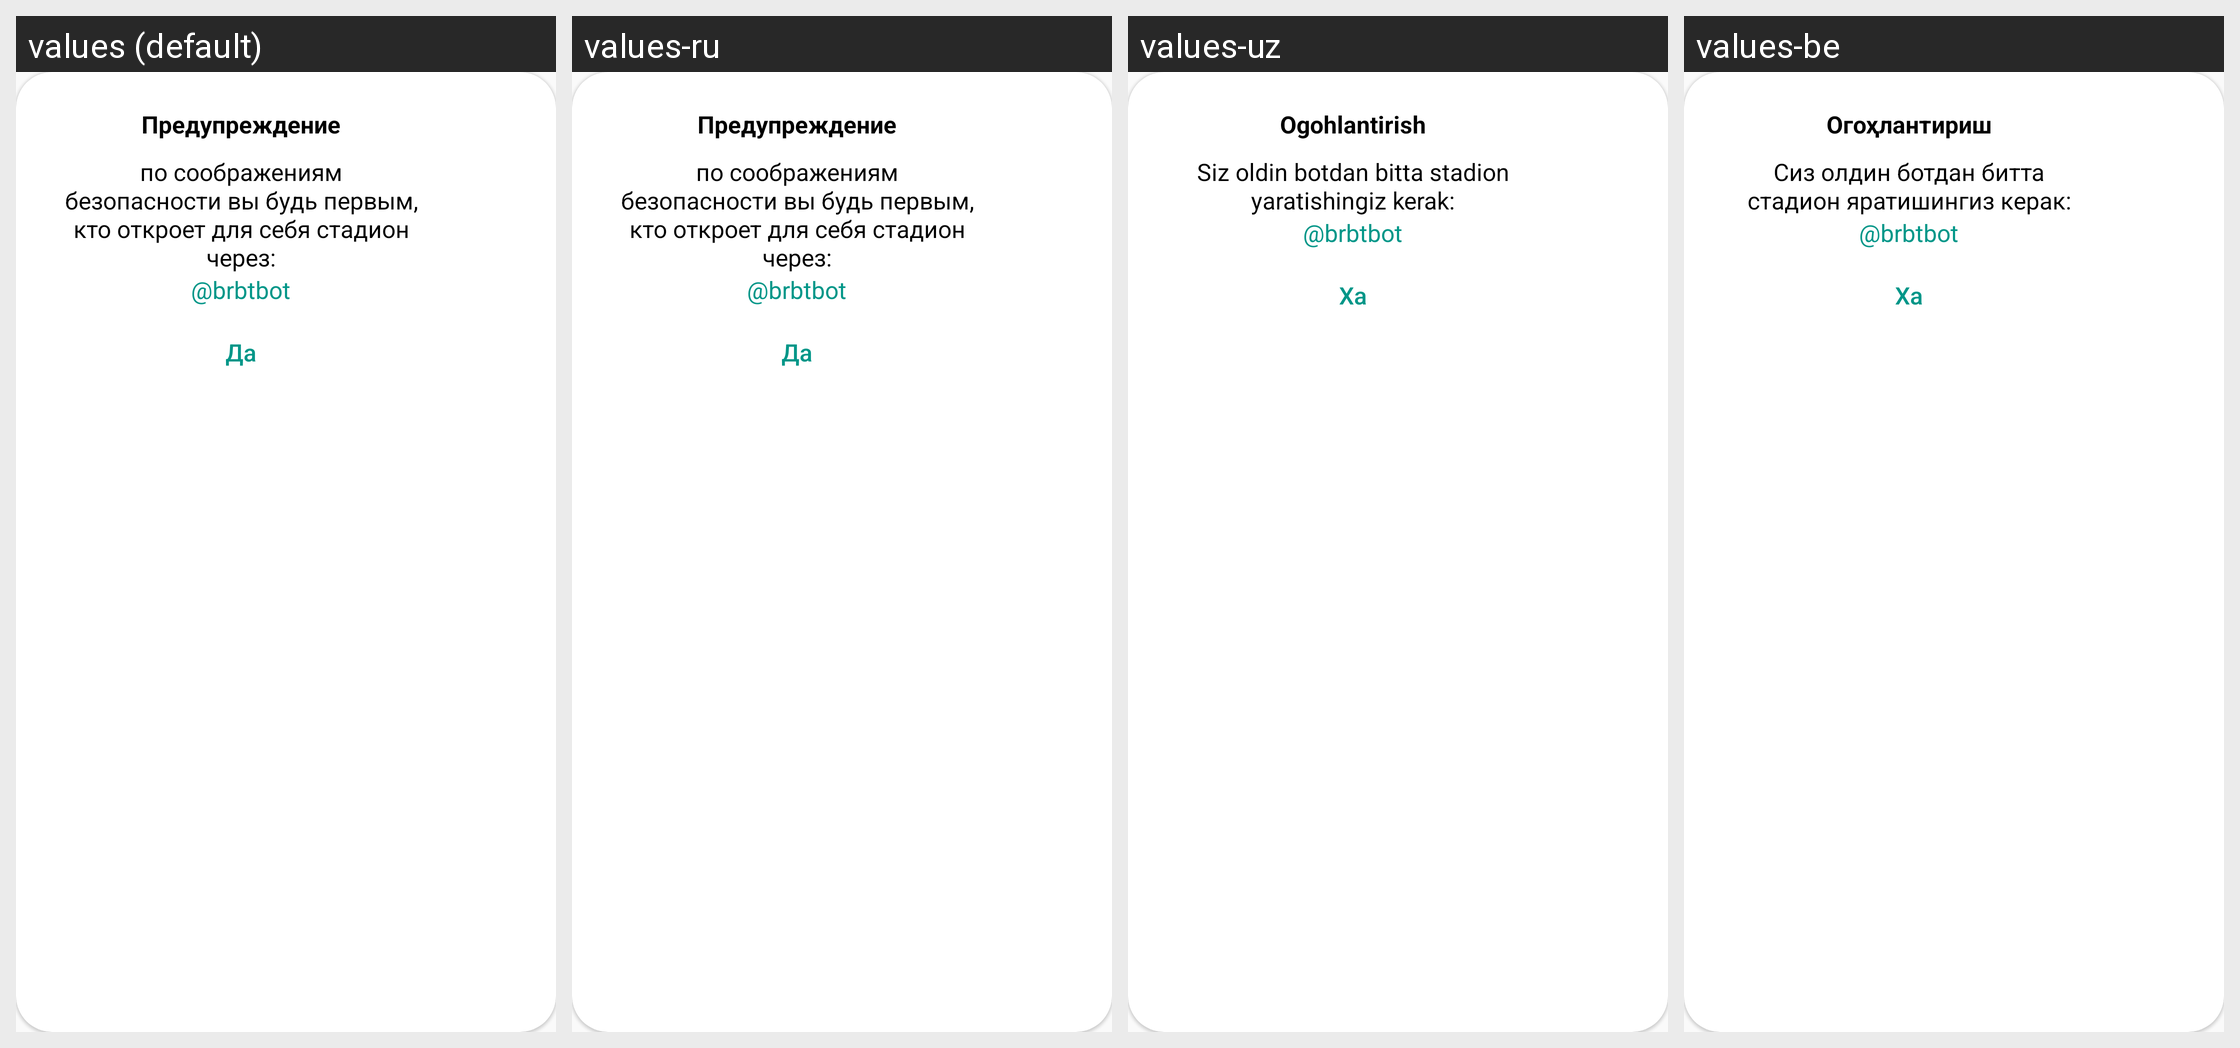

Here is an Android app screen in its default locale and in the app's own translations. Write out the translated-string differences for the strings that appear on this screen.
Android screen res/layout/layout_to_telegram.xml rendered under 4 locales, left to right: values (default), values-ru, values-uz, values-be. Device: Nexus 5 (rendered at 1080×1920; each locale shown at half size, 540×960, under a caption strip naming it); theme Theme.Stadion.
Strings drawn on this screen, with the default value and each locale's value (text and hints the layout hard-codes, and strings that could not be matched under every locale, appear in the picture but are not listed):

warning
  values: Предупреждение
  values-ru: Предупреждение
  values-uz: Ogohlantirish
  values-be: Огоҳлантириш

to_brbt
  values: по соображениям безопасности вы будь первым, кто откроет для себя стадион через:
  values-ru: по соображениям безопасности вы будь первым, кто откроет для себя стадион через:
  values-uz: Siz oldin botdan bitta stadion yaratishingiz kerak:
  values-be: Сиз олдин ботдан битта стадион яратишингиз керак:

yes
  values: Дa
  values-ru: Дa
  values-uz: Xa
  values-be: Ха
